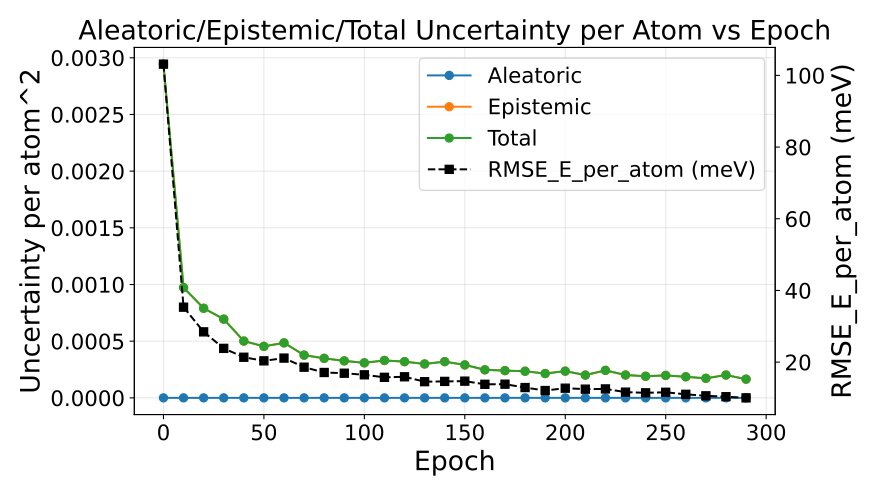

The file beside this chart, header and first rows:
epoch, au_var, eu_var, tu_var, rmse_energy
0, 0.0, 0.002944, 0.002944, 0.1031
10, 0.0, 0.0009728, 0.0009728, 0.03533
20, 0.0, 0.0007905, 0.0007905, 0.02845
30, 0.0, 0.0006947, 0.0006947, 0.02384
40, 0.0, 0.0005012, 0.0005012, 0.02137
50, 0.0, 0.0004543, 0.0004543, 0.02036
60, 0.0, 0.0004853, 0.0004853, 0.02113
70, 0.0, 0.000377, 0.000377, 0.01859
80, 0.0, 0.0003488, 0.0003488, 0.01711
90, 0.0, 0.0003263, 0.0003263, 0.01691
100, 0.0, 0.000309, 0.000309, 0.01646
110, 0.0, 0.0003302, 0.0003302, 0.01576
120, 0.0, 0.0003195, 0.0003195, 0.01591
130, 0.0, 0.000299, 0.000299, 0.01455
140, 0.0, 0.0003196, 0.0003196, 0.01462
150, 0.0, 0.0002908, 0.0002908, 0.0147
160, 0.0, 0.0002476, 0.0002476, 0.01382
170, 0.0, 0.0002405, 0.0002405, 0.01385
180, 0.0, 0.0002348, 0.0002348, 0.0129
190, 0.0, 0.0002145, 0.0002145, 0.01207
200, 0.0, 0.0002358, 0.0002358, 0.01273
210, 0.0, 0.0002009, 0.0002009, 0.01246
220, 0.0, 0.0002425, 0.0002425, 0.01253
230, 0.0, 0.0002016, 0.0002016, 0.01163
240, 0.0, 0.0001907, 0.0001907, 0.01144
250, 0.0, 0.0001983, 0.0001983, 0.01159
260, 0.0, 0.000186, 0.000186, 0.01102
270, 0.0, 0.0001724, 0.0001724, 0.0106
280, 0.0, 0.0002015, 0.0002015, 0.01036
290, 0.0, 0.000165, 0.000165, 0.01003
